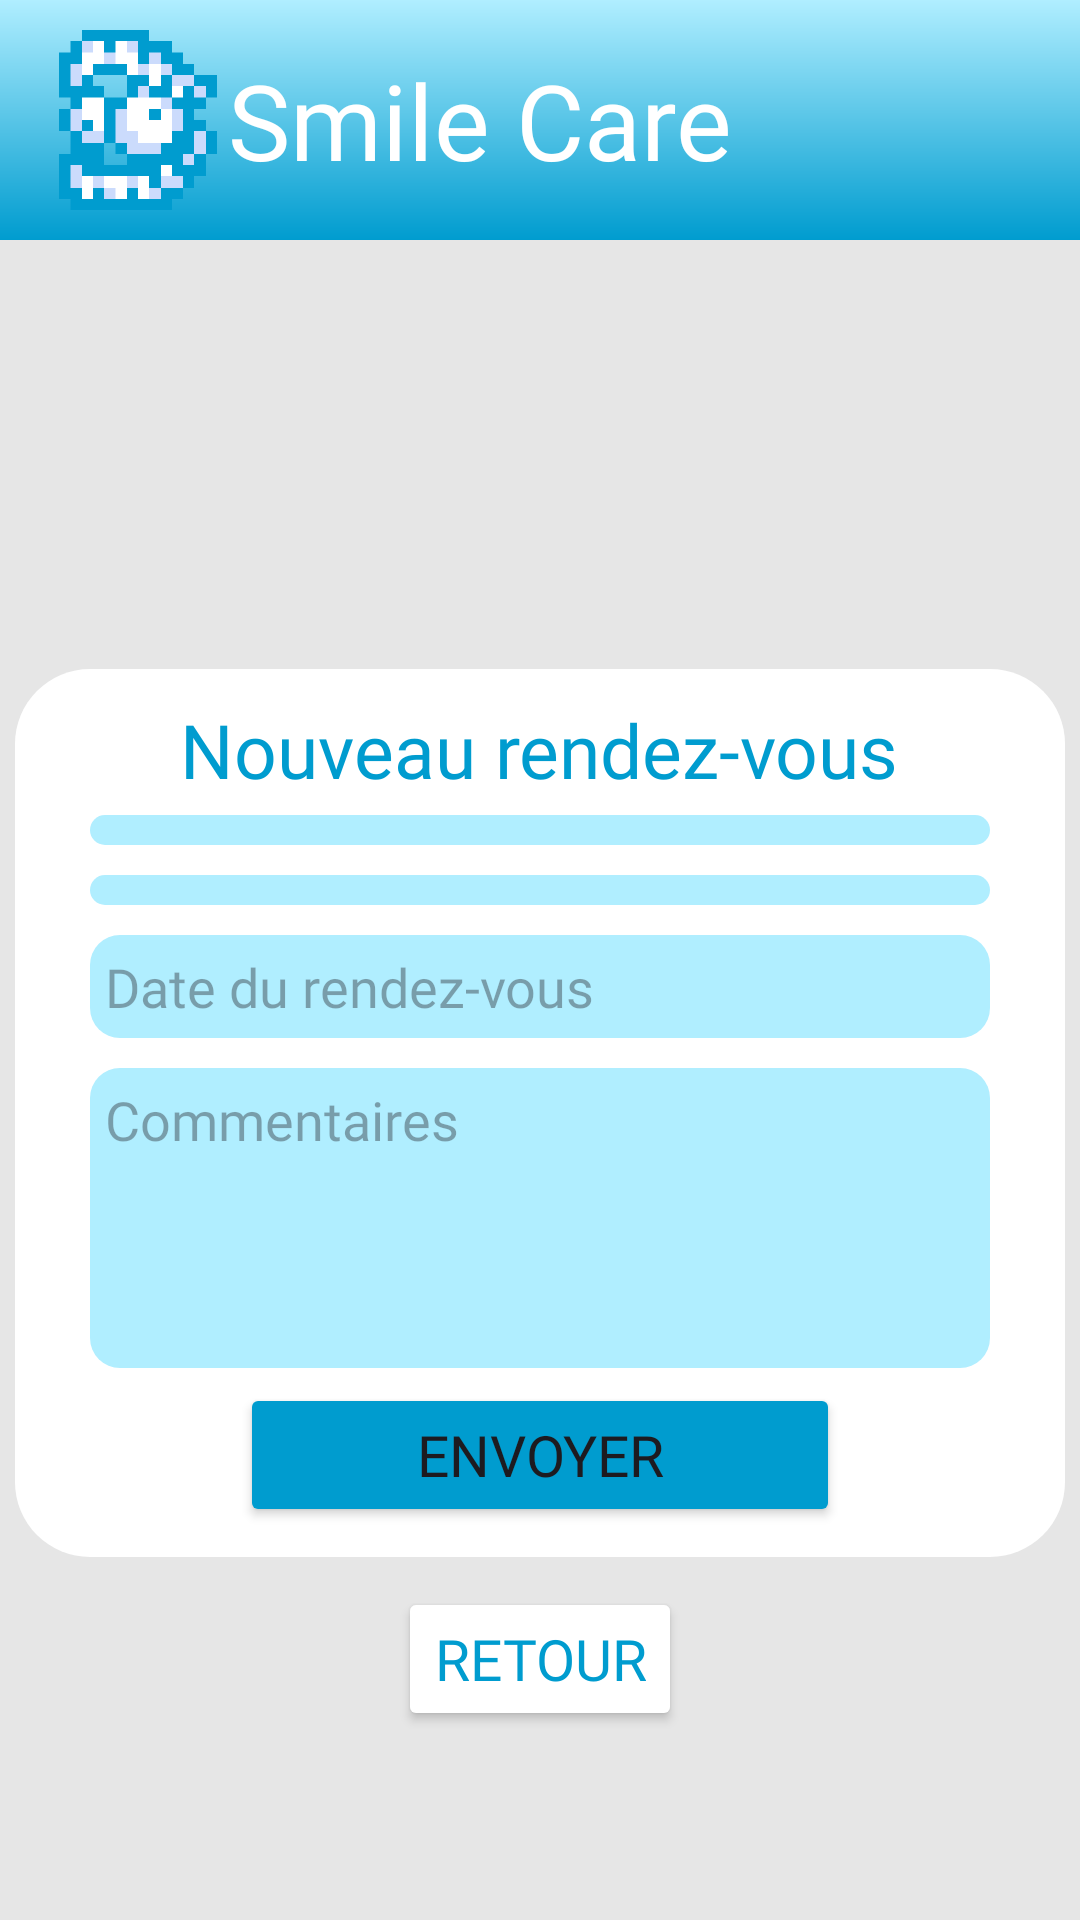

This screen was rendered from an Android layout file. Write that file and the resources it references.
<!-- AndroidManifest.xml: application theme Theme.SmileCareMobile -->
<!-- res/layout/activity_add_rendez_vous.xml -->
<?xml version="1.0" encoding="utf-8"?>
<androidx.constraintlayout.widget.ConstraintLayout
    xmlns:android="http://schemas.android.com/apk/res/android"
    xmlns:tools="http://schemas.android.com/tools"
    xmlns:app="http://schemas.android.com/apk/res-auto"
    android:id="@+id/main"
    android:layout_width="match_parent"
    android:layout_height="match_parent"
    tools:context=".activites.AddRendezVous"
    android:background="@color/lighttooth">

  <androidx.appcompat.widget.Toolbar
      android:id="@+id/menu"
      android:layout_width="match_parent"
      android:layout_height="wrap_content"
      android:background="@drawable/shape_menu"
      app:titleTextColor="@color/white"
      app:popupTheme="@style/toolbarStyle"
      android:gravity="center_vertical"
      android:elevation="4dp">

    <ImageView
        android:id="@+id/logo"
        android:layout_width="60dp"
        android:layout_height="60dp"
        android:src="@drawable/logo"
        android:layout_marginVertical="10dp"/>

    <TextView
        android:id="@+id/textView"
        android:layout_width="wrap_content"
        android:layout_height="wrap_content"
        android:layout_margin="5dp"
        android:text="@string/app_name"
        android:textSize="35sp"
        android:textColor="@color/white"
        android:fontFamily="@font/leaguespartan_extrabold"/>
  </androidx.appcompat.widget.Toolbar>

  <LinearLayout
      android:layout_width="match_parent"
      android:layout_height="650dp"
      android:orientation="vertical"
      android:gravity="center"
      app:layout_constraintTop_toBottomOf="@+id/menu">

    <LinearLayout
        android:layout_width="350dp"
        android:layout_height="wrap_content"
        android:orientation="vertical"
        android:background="@drawable/shape_roundsquare"
        android:gravity="center_horizontal"
        android:padding="10dp">

      <TextView
          android:layout_width="wrap_content"
          android:layout_height="wrap_content"
          android:text="Nouveau rendez-vous"
          android:textColor="@color/bluepain"
          android:fontFamily="@font/leaguespartan_extrabold"
          android:textSize="25dp"/>

      <LinearLayout
          android:layout_width="350dp"
          android:layout_height="wrap_content"
          android:orientation="vertical"
          android:gravity="center_horizontal"
          android:paddingHorizontal="20dp">

      <Spinner
          android:id="@+id/services"
          android:layout_width="match_parent"
          android:layout_height="wrap_content"
          android:padding="5dp"
          android:layout_margin="5dp"
          android:background="@drawable/shape_squareround"
          android:backgroundTint="@color/hospitalfashion"
          android:textColor="@color/bluepain"
          android:fontFamily="@font/leaguespartan_bold"/>

      <Spinner
          android:id="@+id/dentistes"
          android:layout_width="match_parent"
          android:layout_height="wrap_content"
          android:padding="5dp"
          android:layout_margin="5dp"
          android:background="@drawable/shape_squareround"
          android:backgroundTint="@color/hospitalfashion"
          android:textColor="@color/bluepain"
          android:fontFamily="@font/leaguespartan_bold"/>

      <EditText
          android:id="@+id/dateRDV"
          android:layout_width="match_parent"
          android:layout_height="wrap_content"
          android:layout_margin="5dp"
          android:padding="5dp"
          android:hint="Date du rendez-vous"
          android:background="@drawable/shape_squareround"
          android:backgroundTint="@color/hospitalfashion"
          android:textColor="@color/bluepain"
          android:fontFamily="@font/leaguespartan_bold"/>

      <EditText
          android:id="@+id/commentaire"
          android:layout_width="match_parent"
          android:layout_height="100dp"
          android:layout_margin="5dp"
          android:padding="5dp"
          android:hint="Commentaires"
          android:inputType="text"
          android:gravity="top|start"
          android:background="@drawable/shape_squareround"
          android:backgroundTint="@color/hospitalfashion"
          android:textColor="@color/bluepain"
          android:fontFamily="@font/leaguespartan_bold"/>

      <Button
          android:id="@+id/sendRDV"
          android:layout_width="200dp"
          android:layout_height="wrap_content"
          android:backgroundTint="@color/bluepain"
          android:fontFamily="@font/leaguespartan_bold"
          android:textSize="19sp"
          android:text="Envoyer" />
      </LinearLayout>
    </LinearLayout>

    <Button
        android:id="@+id/retour"
        android:layout_width="wrap_content"
        android:layout_height="wrap_content"
        android:layout_margin="10dp"
        android:backgroundTint="@color/white"
        android:textColor="@color/bluepain"
        android:fontFamily="@font/leaguespartan_bold"
        android:textSize="19sp"
        android:text="Retour" />

  </LinearLayout>

</androidx.constraintlayout.widget.ConstraintLayout>
<!-- resources referenced by this layout -->
<resources>
  <color name="bluepain">#009ccf</color>
  <color name="hospitalfashion">#b0eeff</color>
  <color name="lighttooth">#E6E6E6</color>
  <color name="white">#FFFFFF</color>
  <!-- drawable logo: png bitmap (drawable, 14411 bytes) -->
  <!-- drawable shape_menu (drawable) -->
  <shape
      xmlns:android="http://schemas.android.com/apk/res/android"
      android:shape="rectangle"   >
      <gradient
          android:angle="90"
          android:endColor="@color/hospitalfashion"
          android:startColor="@color/bluepain" />
  </shape>
  <!-- drawable shape_roundsquare (drawable) -->
  <shape
      xmlns:android="http://schemas.android.com/apk/res/android"
      android:shape="rectangle">
      <solid android:color="@color/white"/>
      <corners android:radius="25dp" />
  </shape>
  <!-- drawable shape_squareround (drawable) -->
  <shape
      xmlns:android="http://schemas.android.com/apk/res/android"
      android:shape="rectangle">
      <solid android:color="@color/white"/>
      <corners android:radius="10dp" />
  </shape>
  <string name="app_name">Smile Care</string>
  <style name="toolbarStyle" parent="ThemeOverlay.AppCompat.Light">
          <item name="android:colorBackground">@color/white</item>
          <item name="android:textColor">@color/bluepain</item>
          <item name="android:fontFamily">@font/leaguespartan_bold</item>
      </style>
  <style name="Theme.SmileCareMobile" parent="Base.Theme.SmileCareMobile" />
  <style name="Base.Theme.SmileCareMobile" parent="Theme.Material3.DayNight.NoActionBar">
          
          <item name="colorPrimary">@color/bleu_principal</item>
      </style>
  <color name="bleu_principal">#1E90FF</color>
</resources>
